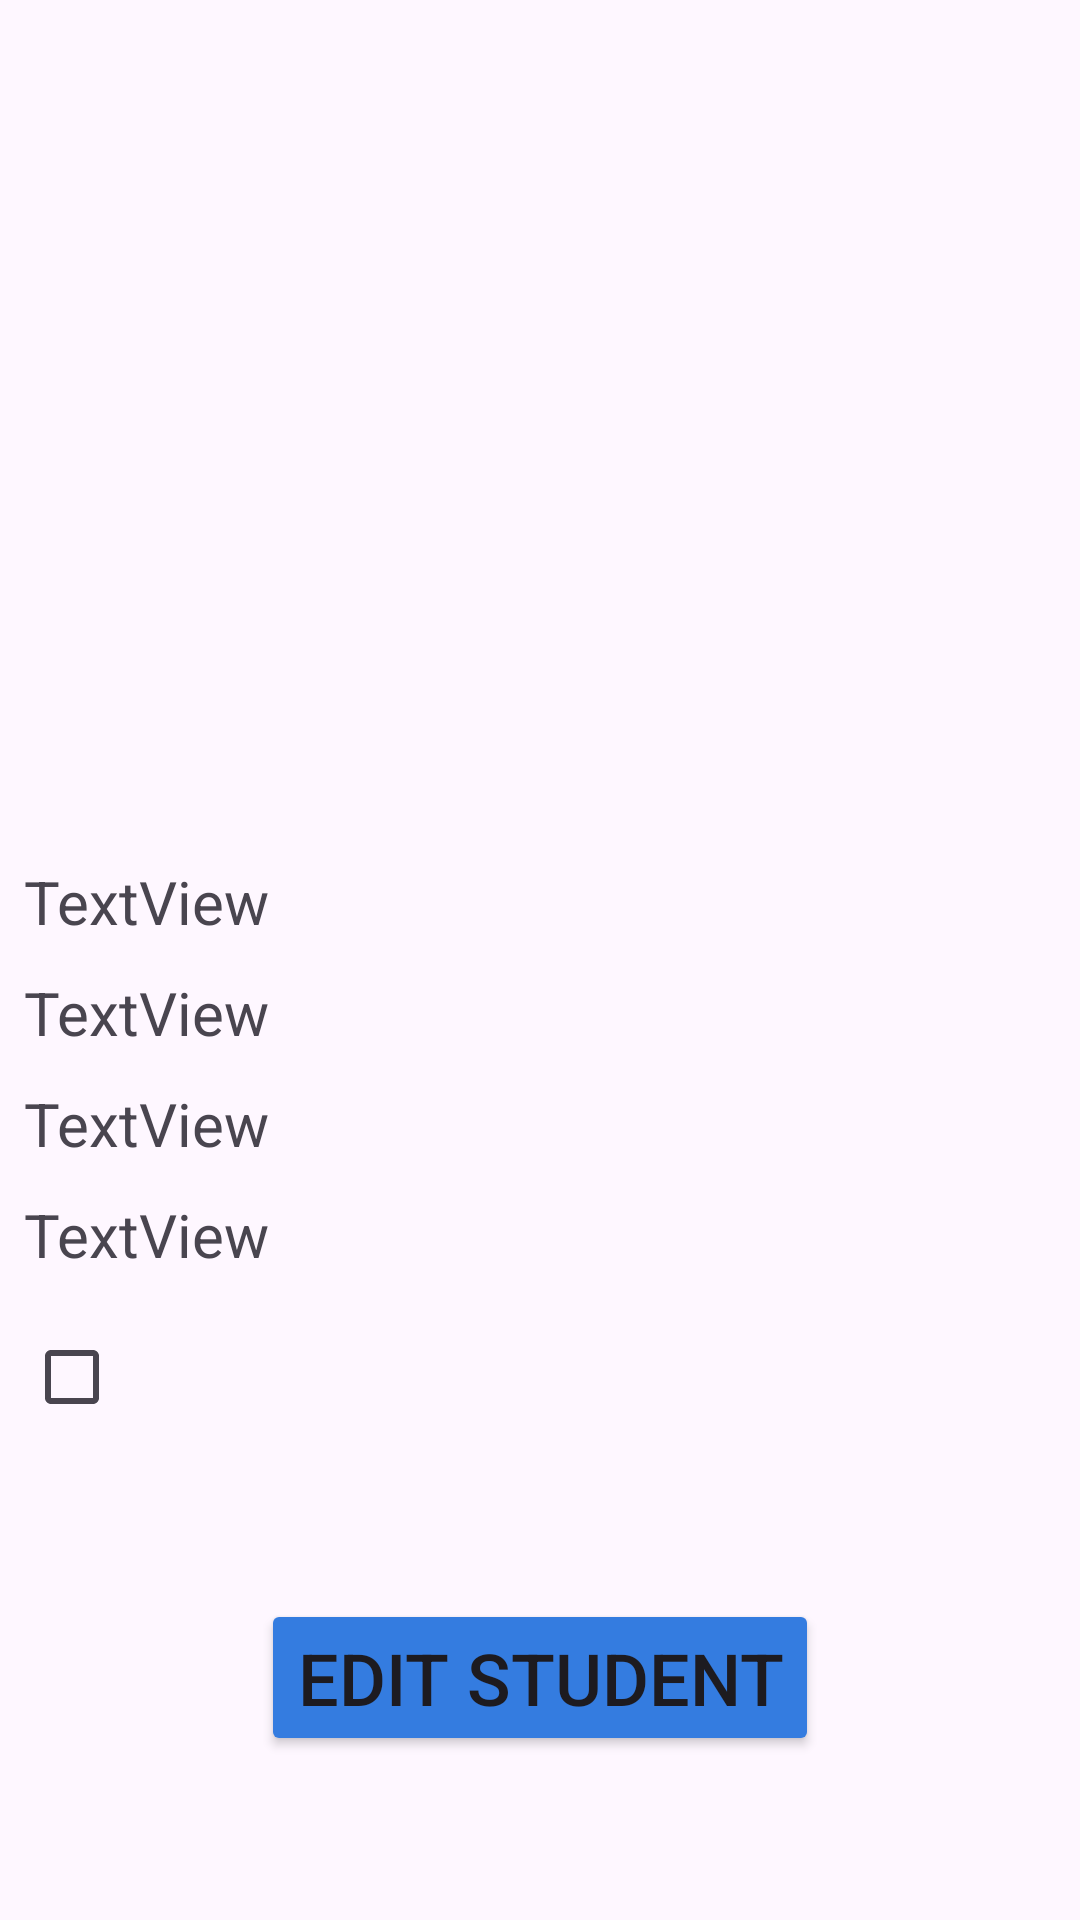

This screen was rendered from an Android layout file. Write that file and the resources it references.
<!-- AndroidManifest.xml: application theme Theme.Assignment2StudentsApp -->
<!-- res/layout/activity_student_details.xml -->
<?xml version="1.0" encoding="utf-8"?>
<androidx.constraintlayout.widget.ConstraintLayout xmlns:android="http://schemas.android.com/apk/res/android"
    xmlns:app="http://schemas.android.com/apk/res-auto"
    xmlns:tools="http://schemas.android.com/tools"
    android:id="@+id/main"
    android:layout_width="match_parent"
    android:layout_height="match_parent"
    tools:context=".StudentDetailsActivity">

    <TextView
        android:id="@+id/student_details_phone_text_view"
        android:layout_width="wrap_content"
        android:layout_height="wrap_content"
        android:layout_marginStart="8dp"
        android:layout_marginTop="10dp"
        android:text="TextView"
        android:textSize="20sp"
        app:layout_constraintStart_toStartOf="parent"
        app:layout_constraintTop_toBottomOf="@+id/student_details_id_text_view" />

    <TextView
        android:id="@+id/student_details_address_text_view"
        android:layout_width="wrap_content"
        android:layout_height="wrap_content"
        android:layout_marginStart="8dp"
        android:layout_marginTop="10dp"
        android:text="TextView"
        android:textSize="20sp"
        app:layout_constraintStart_toStartOf="parent"
        app:layout_constraintTop_toBottomOf="@+id/student_details_phone_text_view" />

    <TextView
        android:id="@+id/student_details_name_text_view"
        android:layout_width="wrap_content"
        android:layout_height="wrap_content"
        android:layout_marginStart="8dp"
        android:layout_marginTop="30dp"
        android:text="TextView"
        android:textSize="20sp"
        app:layout_constraintStart_toStartOf="parent"
        app:layout_constraintTop_toBottomOf="@+id/imageView3" />

    <TextView
        android:id="@+id/student_details_id_text_view"
        android:layout_width="wrap_content"
        android:layout_height="wrap_content"
        android:layout_marginStart="8dp"
        android:layout_marginTop="10dp"
        android:text="TextView"
        android:textSize="20sp"

        app:layout_constraintStart_toStartOf="parent"
        app:layout_constraintTop_toBottomOf="@+id/student_details_name_text_view" />

    <ImageView
        android:id="@+id/imageView3"
        android:layout_width="0dp"
        android:layout_height="253dp"
        android:layout_marginTop="4dp"
        android:scaleType="centerInside"
        app:layout_constraintEnd_toEndOf="parent"
        app:layout_constraintHorizontal_bias="0.0"
        app:layout_constraintStart_toStartOf="parent"
        app:layout_constraintTop_toTopOf="parent"
        app:srcCompat="@drawable/avatar" />

    <CheckBox
        android:id="@+id/student_details_check_check_box"
        android:layout_width="wrap_content"
        android:layout_height="wrap_content"
        android:layout_marginStart="8dp"
        android:layout_marginTop="10dp"
        app:layout_constraintStart_toStartOf="parent"
        app:layout_constraintTop_toBottomOf="@+id/student_details_address_text_view" />

    <Button
        android:id="@+id/student_details_edit_button"
        android:layout_width="wrap_content"
        android:layout_height="wrap_content"
        android:layout_marginTop="50dp"
        android:backgroundTint="#347CE0"
        android:text="Edit Student"
        android:textSize="24sp"
        app:cornerRadius="@null"
        app:layout_constraintEnd_toEndOf="parent"
        app:layout_constraintStart_toStartOf="parent"
        app:layout_constraintTop_toBottomOf="@+id/student_details_check_check_box" />
</androidx.constraintlayout.widget.ConstraintLayout>
<!-- resources referenced by this layout -->
<resources>
  <style name="Theme.Assignment2StudentsApp" parent="Base.Theme.Assignment2StudentsApp" />
  <style name="Base.Theme.Assignment2StudentsApp" parent="Theme.Material3.DayNight.NoActionBar">
          
          
      </style>
</resources>
